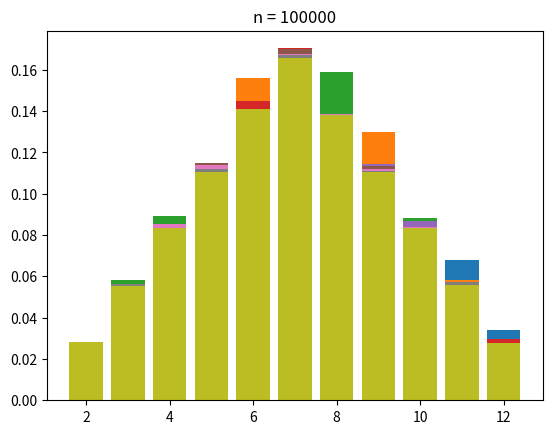

This chart was generated by the following Python code:
import numpy as np
import matplotlib.pyplot as plt

n = [500, 1000, 2000, 5000, 10000, 15000, 20000, 50000, 100000]

for n in n:
    dice1 = np.random.randint(1, 7, size=n)
    dice2 = np.random.randint(1, 7, size=n)
    s = dice1 + dice2
    h,h2 = np.histogram(s,range(2,14))
    plt.bar(h2[:-1],h/n)
    plt.title("n = " + str(n))
    plt.show()


    









